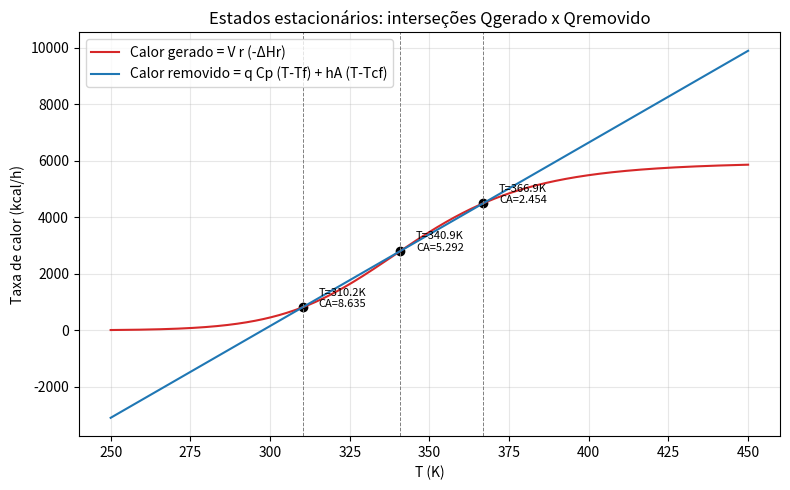

Source code (Python):
import numpy as np
import matplotlib.pyplot as plt

# Dados
q = 0.1            # m^3/h
V = 0.1            # m^3
k0 = 9703*3600     # 1/h (9703 s^-1 -> h^-1)
dH = 5960          # kcal/kmol  (usa-se (-ΔHr) > 0)
E = 11843          # kcal/kmol
Cp = 500           # kcal/(m^3.K)
hA = 15            # kcal/(h.K)
R = 1.987          # kcal/(kmol.K)
Tcf = 290          # K
Tf = 300           # K
CAf = 10           # kmol/m^3

# Funções
k  = lambda T: k0*np.exp(-E/(R*T))
CA = lambda T: ((q/V)*CAf) / (k(T) + (q/V))
r  = lambda T: k(T)*CA(T)
Qgen = lambda T: V*r(T)*dH
Qrem = lambda T: q*Cp*(T - Tf) + hA*(T - Tcf)
F = lambda T: Qgen(T) - Qrem(T)

# Busca de raízes (varredura + bisseção)
Tmin, Tmax, ngrid = 250.0, 450.0, 2000
Tgrid = np.linspace(Tmin, Tmax, ngrid)
Fgrid = F(Tgrid)

roots = []
for i in range(len(Tgrid)-1):
    if Fgrid[i]*Fgrid[i+1] < 0:
        a, b = Tgrid[i], Tgrid[i+1]
        fa, fb = Fgrid[i], Fgrid[i+1]
        for _ in range(80):  # bisseção
            m = 0.5*(a+b)
            fm = F(m)
            if fa*fm <= 0:
                b, fb = m, fm
            else:
                a, fa = m, fm
        roots.append(0.5*(a+b))

# Mostrar soluções
print("Estados estacionários (T em K, CA em kmol/m^3, r em kmol/(m^3.h)):")
for Tsol in roots:
    CAsol = CA(Tsol)
    rsol  = r(Tsol)
    print(f"T={Tsol:.3f} K, CA={CAsol:.6f}, r={rsol:.6f}")

# Gráfico: calor gerado x removido
plt.figure(figsize=(8,5))
plt.plot(Tgrid, Qgen(Tgrid), label='Calor gerado = V r (-ΔHr)', c='tab:red')
plt.plot(Tgrid, Qrem(Tgrid), label='Calor removido = q Cp (T-Tf) + hA (T-Tcf)', c='tab:blue')
for Tsol in roots:
    plt.axvline(Tsol, color='gray', ls='--', lw=0.7)
    plt.scatter([Tsol], [Qgen(Tsol)], color='black')
    plt.text(Tsol+5, Qgen(Tsol), f"T={Tsol:.1f}K\nCA={CA(Tsol):.3f}", fontsize=8)
plt.xlabel('T (K)')
plt.ylabel('Taxa de calor (kcal/h)')
plt.title('Estados estacionários: interseções Qgerado x Qremovido')
plt.legend()
plt.grid(True, alpha=0.3)
plt.tight_layout()
plt.show()